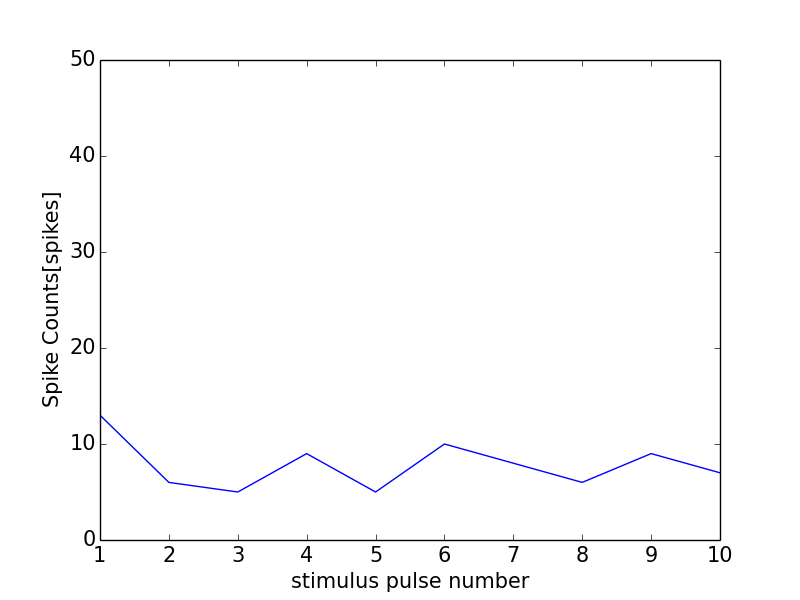

The data file committed next to this chart (first rows):
0, 0.0
0, 0
1, 13
2, 6
3, 5
4, 9
5, 5
6, 10
7, 8
8, 6
9, 9
10, 7
11, 1
